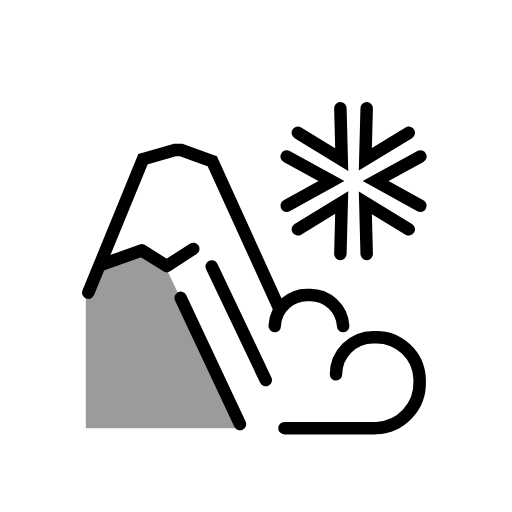
t = 0.00 s
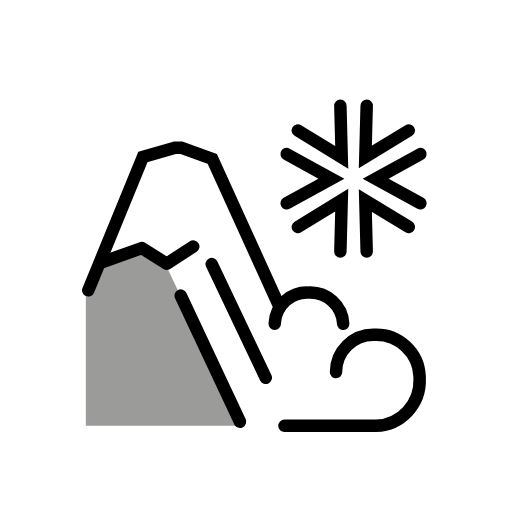
t = 0.48 s
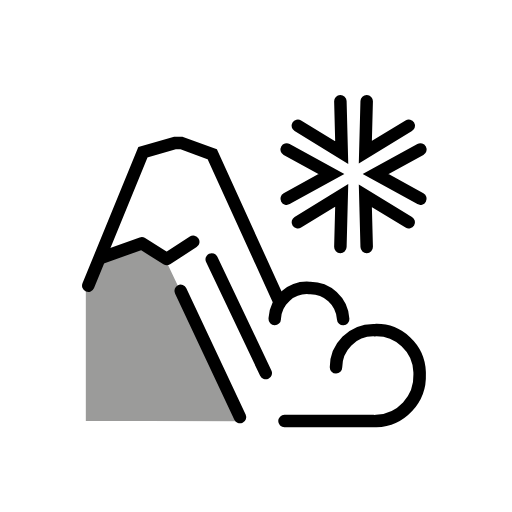
t = 1.43 s
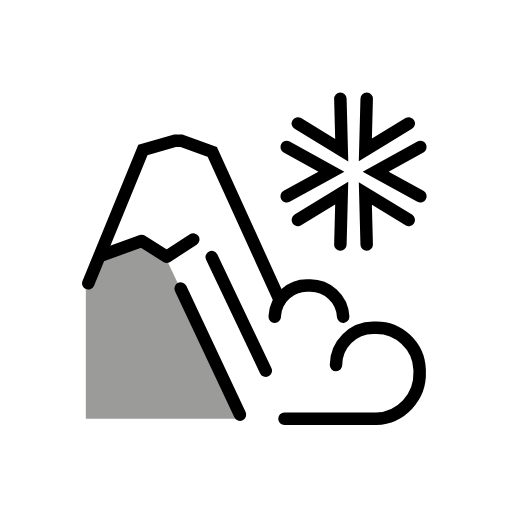
t = 1.90 s
t = 2.38 s: frame unchanged from t = 1.43 s, image omitted
t = 3.33 s: frame unchanged from t = 0.48 s, image omitted

The animated SVG that drew these frames (rendered in a browser with its animation timeline set to each time). Animation: 1 SMIL element (animateTransform=1); one cycle of 3.80 s, repeats indefinitely.

<?xml version='1.0' encoding='utf-8'?>
<svg xmlns="http://www.w3.org/2000/svg" id="emoji" viewBox="-5 -5 82 82" width="200" height="200" role="img">
  <title>OpenMoji: avalanche</title><g><g id="color">
    <circle cx="51.4922" cy="23.8194" r="3.3048" fill="#fff" />
    <path fill="#fff" d="m9,41.8738l8.8939-21.3649,5.13-1.4831h1.0095l4.9666,1.8131,10.807,23.7527c1.0632-1.5314,2.8317-2.4176,4.6948-2.3528,2.8726-.099,5.298,2.1154,5.46,4.9852l1.0382,2.776c1.2527-.5984,2.6131-.9385,4-1,3.8396-.1399,7.0657,2.8593,7.2056,6.699.0046.1275.0058.2551.0034.3826.1449,3.9884-2.9709,7.3391-6.9593,7.484-.1471.0053-.2943.0062-.4415.0025H9v-21.6943Z" />
    <polygon fill="#9b9b9a" points="21.068 36.792 17.707 35.095 10.932 37.564 8.745 42.189 8.745 63.568 18.583 63.568 33.766 63.578 21.068 36.792" />
  </g>
  <g id="line">
    <path fill="none" stroke="#000" stroke-linecap="round" stroke-miterlimit="10" stroke-width="2" d="m49.9619,47.224c-.162-2.8698-2.5874-5.0842-5.46-4.9852-2.8558-.178-5.3153,1.9928-5.4933,4.8486-.0028.0455-.0051.091-.0067.1366" />
    <path fill="none" stroke="#000" stroke-linecap="round" stroke-miterlimit="10" stroke-width="2" d="m48.8145,54.9534c.0107-3.3007,2.6951-5.9677,5.9957-5.957.0633.0002.1266.0014.1898.0036,3.8396-.1399,7.0657,2.8593,7.2056,6.699.0046.1275.0058.2551.0034.3826.1449,3.9884-2.9709,7.3391-6.9593,7.484-.1471.0053-.2943.0062-.4415.0025h-14.2488" />
    <polyline fill="none" stroke="#000" stroke-linecap="round" stroke-linejoin="round" stroke-width="2" points="11.409 37.343 17.707 35.095 21.703 37.608 25.95 34.86" />
    <line x1="37.5623" x2="28.9106" y1="55.8729" y2="37.6733" fill="none" stroke="#000" stroke-linecap="round" stroke-miterlimit="10" stroke-width="2" />
    <polyline fill="none" stroke="#000" stroke-linecap="round" stroke-miterlimit="10" stroke-width="2" points="39.807 44.592 29 20.839 24.034 19.026 23.024 19.026 17.894 20.509 9.138 41.874" />
    <line x1="33.4362" x2="23.9349" y1="62.9177" y2="42.706" fill="none" stroke="#000" stroke-linecap="round" stroke-miterlimit="10" stroke-width="2" />
    <polyline fill="none" stroke="#000" stroke-linecap="round" stroke-miterlimit="10" stroke-width="2" points="53.727 12.329 53.512 20.5 60.464 16.271" />
    <polyline fill="none" stroke="#000" stroke-linecap="round" stroke-miterlimit="10" stroke-width="2" points="42.704 16.271 49.728 20.571 49.513 12.329" />
    <polyline fill="none" stroke="#000" stroke-linecap="round" stroke-miterlimit="10" stroke-width="2" points="40.912 27.939 48.079 23.998 40.912 20.056" />
    <polyline fill="none" stroke="#000" stroke-linecap="round" stroke-miterlimit="10" stroke-width="2" points="49.513 35.666 49.728 27.424 42.704 31.724" />
    <polyline fill="none" stroke="#000" stroke-linecap="round" stroke-miterlimit="10" stroke-width="2" points="60.464 31.724 53.512 27.496 53.727 35.666" />
    <polyline fill="none" stroke="#000" stroke-linecap="round" stroke-miterlimit="10" stroke-width="2" points="62.328 20.056 55.16 23.998 62.328 27.939" />
  </g>
<animateTransform attributeName="transform" type="translate" values="0 0;0 -1.5;0 0" dur="3.8s" repeatCount="indefinite" /></g></svg>
